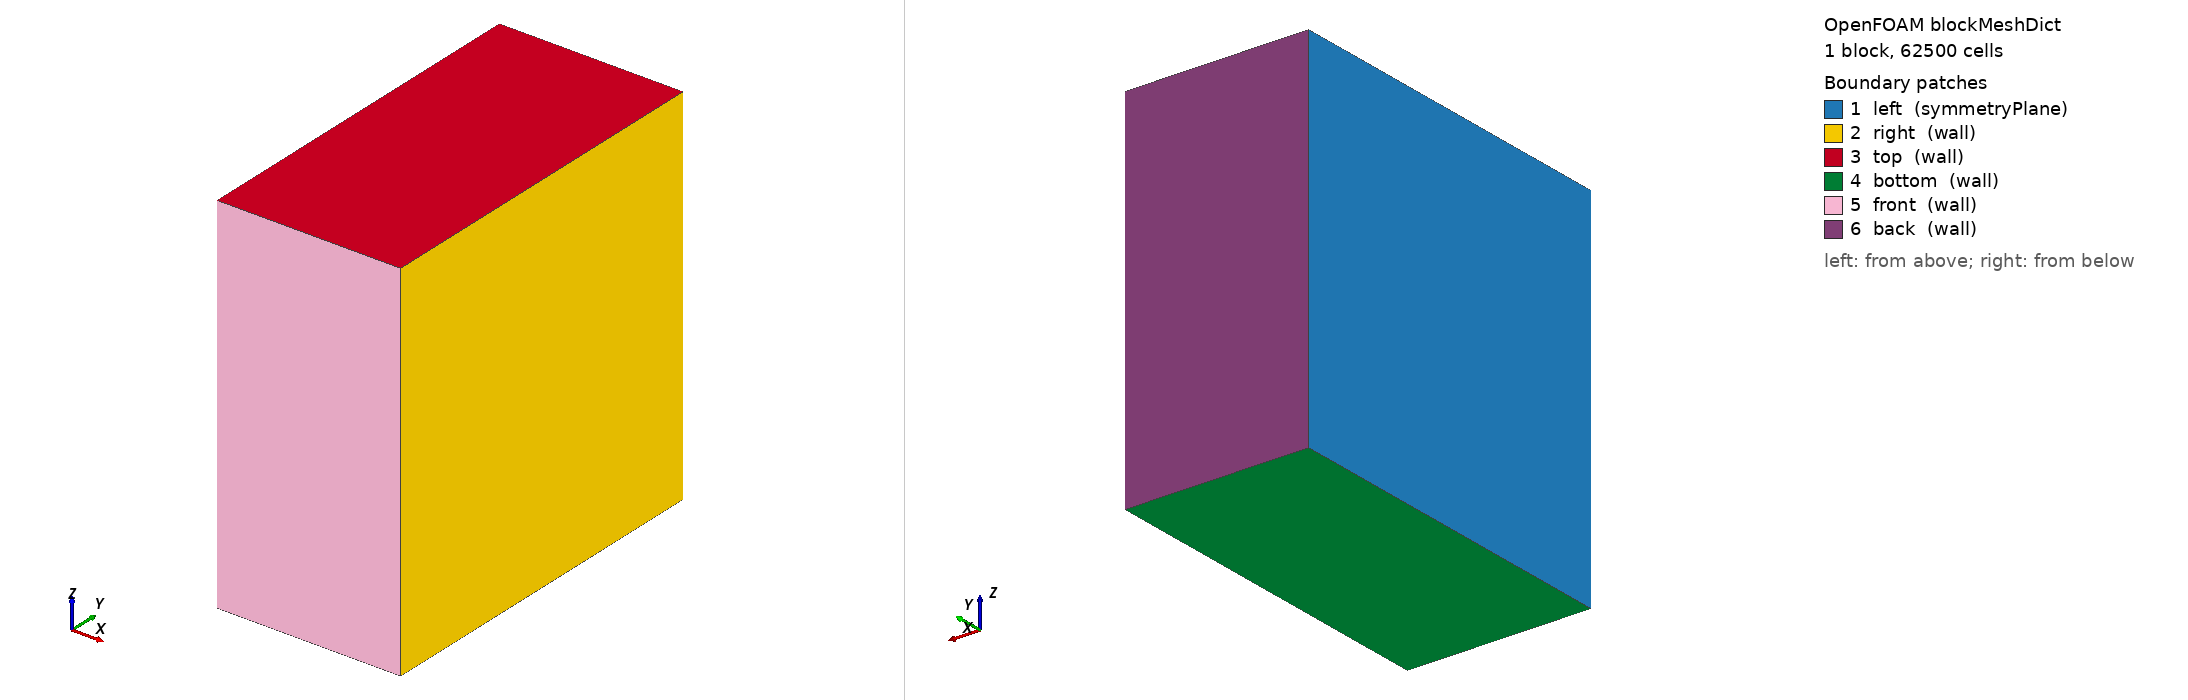

OpenFOAM case: the mesh blockMesh builds from blockMeshDict, 1 block(s), 62500 cells. Boundary patches (legend numbers): 1 left (symmetryPlane), 2 right (wall), 3 top (wall), 4 bottom (wall), 5 front (wall), 6 back (wall). Left view from above one corner, right view from below the opposite corner. Boundary conditions: 4 field file(s) under 0/ or 0.orig/; 5 of 6 drawn patches have an entry in a shipped field file.

=== system/blockMeshDict ===
/*--------------------------------*- C++ -*----------------------------------*\
| =========                 |                                                 |
| \\      /  F ield         | OpenFOAM: The Open Source CFD Toolbox           |
|  \\    /   O peration     | Version:  v1812                                 |
|   \\  /    A nd           | Web:      www.OpenFOAM.com                      |
|    \\/     M anipulation  |                                                 |
\*---------------------------------------------------------------------------*/
FoamFile
{
    version     2.0;
    format      ascii;
    class       dictionary;
    object      blockMeshDict;
}
// * * * * * * * * * * * * * * * * * * * * * * * * * * * * * * * * * * * * * //

scale   0.001; 

//define parameters for fast change of mesh 
x_min 0;       //min x-coord 
x_max 497.5;   //max x-coord 
y_min -497.5;  //min y-coord 
y_max 497.5;   //max y-coord 
z_min 0.0;     //min z-coord 
z_max 1000;    //max z-coord

x_layer 25;   //number of layers in x-coord
y_layer 50;  //number of layers in y-coord
z_layer 50;  //number of layers in z-coord 

vertices
(
    ($x_min $y_min $z_min)  //vertice 0
    ($x_max $y_min $z_min)  //1
    ($x_max $y_max $z_min)  //2
    ($x_min $y_max $z_min)  //3

    ($x_min $y_min $z_max)  //4
    ($x_max $y_min $z_max)  //5
    ($x_max $y_max $z_max)  //6
    ($x_min $y_max $z_max)  //7
);

blocks
(
    hex (0 1 2 3 4 5 6 7) ($x_layer $y_layer $z_layer) simpleGrading (1 1 1)
);

edges
(
);

boundary
(
    left
    {
        type symmetryPlane;
        faces
        (
            (0 4 7 3)
        );
     }
    right
    {
        type wall;
        faces
        (
            (2 6 5 1)
        );
     }
    top
    {
        type wall;
        faces
        (
            (4 5 6 7)
        );
     }
    bottom
    {
        type wall;
        faces
        (
            (0 3 2 1)
        );
     }
    front
    {
        type wall;
        faces
        (
            (0 1 5 4)
        );
     }
    back
    {
        type wall;
        faces
        (
            (7 6 2 3)
        );
     }
);

mergePatchPairs
(
);

// ************************************************************************* //


=== system/controlDict ===
/*--------------------------------*- C++ -*----------------------------------*\
| =========                 |                                                 |
| \\      /  F ield         | OpenFOAM: The Open Source CFD Toolbox           |
|  \\    /   O peration     | Version:  v2406                                 |
|   \\  /    A nd           | Website:  www.openfoam.com                      |
|    \\/     M anipulation  |                                                 |
\*---------------------------------------------------------------------------*/
FoamFile
{
    version     2.0;
    format      ascii;
    class       dictionary;
    location    "system";
    object      controlDict;
}
// * * * * * * * * * * * * * * * * * * * * * * * * * * * * * * * * * * * * * //

application     rhoReactingBuoyantFoam; //reactingFoam;

startFrom       startTime;

startTime       0;

endTime         1000;

deltaT          1e-4; //0.01; // Adjust based on CFL for 6.5 m/s

writeControl    adjustableRunTime;  //timeStep;

writeInterval   10;

purgeWrite      10;//0;

writeFormat     binary; //ascii;

writePrecision  6;

writeCompression off;

timeFormat      general;

timePrecision   6;

runTimeModifiable yes;

adjustTimeStep  yes;

maxCo           2.0; //1;

functions
{
    probes_H2_vertical
    {
        type            probes;
        libs            (sampling);
        writeControl    runTime;//writeTime;
        writeInterval   0.1;
        probeLocations
        (
            (0.45 0 0.04) // x=0.45 m (5 cm from right wall)
            (0.45 0 0.105)  
            (0.45 0 0.17)
            (0.45 0 0.235)
            (0.45 0 0.3)
            (0.45 0 0.365)
            (0.45 0 0.43)
            (0.45 0 0.495)
            (0.45 0 0.56)
            (0.45 0 0.625)
            (0.45 0 0.69)
            (0.45 0 0.755)
            (0.45 0 0.82)
            (0.45 0 0.885)
            (0.45 0 0.95)
        );
        fields          (H2);
    }

    probes_H2_horizontal
    {
        type            probes;
        libs            (sampling);
        //excuting and sampling frequency
        executeControl  runTime;
        executeInterval 0.1;    //execute every 0.1 s
        writeControl    runTime;
        writeInterval   0.1;    //write every 0.1 s
        probeLocations
        (
            (    0 0.0 0.95)
            ( 50e-3 0.0 0.95)
            (100e-3 0.0 0.95)
            (150e-3 0.0 0.95)
            (200e-3 0.0 0.95)
            (250e-3 0.0 0.95)
            (300e-3 0.0 0.95)
            (350e-3 0.0 0.95)
            (400e-3 0.0 0.95)
            (450e-3 0.0 0.95)
        );
        fields          (H2);
    }

    myResiduals
    {
        type            solverInfo;
        libs            ("libutilityFunctionObjects.so");

        executeControl  timeStep;
        executeInterval 100;      // Sample less frequently

        writeControl    timeStep;
        writeInterval   100;      // Write every 100 timesteps
                                  
        // List the fields to monitor (add more as needed)
        fields          (p U k epsilon h H2);

        // Optional: Set to 'yes' to also output residual fields to time directories
        // writeResidualFields yes;

        // Optional: Control when to execute (defaults to timeStep if unspecified)
        // executeControl  timeStep;
        // executeInterval 1;
    }

    massFlowVentLower
    {
        type            surfaceFieldValue;//patchFlowRate;
        libs            (fieldFunctionObjects);
        //excuting and sampling frequency
        executeControl  runTime;
        executeInterval 0.1;    //execute every 0.1 s
        writeControl    runTime;
        writeInterval   0.1;    //write every 0.1 s
        log                 true;
        writeFields         no;
        regionType      patch;
        name            vent_lower;
        operation       sum;
        fields          (phi);
    }
    massFlowVentUpper
    {
        type            surfaceFieldValue;//patchFlowRate;
        libs            (fieldFunctionObjects);
        //excuting and sampling frequency
        executeControl  runTime;
        executeInterval 0.1;    //execute every 0.1 s
        writeControl    runTime;
        writeInterval   0.1;    //write every 0.1 s
        log                 true;
        writeFields         no;
        regionType      patch;
        name            vent_upper;
        operation       sum;
        fields          (phi);
    }
}
// ************************************************************************* //


=== 0.orig/epsilon ===
/*--------------------------------*- C++ -*----------------------------------*\
| =========                 |                                                 |
| \\      /  F ield         | OpenFOAM: The Open Source CFD Toolbox           |
|  \\    /   O peration     | Version:  v2406                                 |
|   \\  /    A nd           | Website:  www.openfoam.com                      |
|    \\/     M anipulation  |                                                 |
\*---------------------------------------------------------------------------*/
FoamFile
{
    version     2.0;
    format      ascii;
    class       volScalarField;
    object      epsilon;
}
// * * * * * * * * * * * * * * * * * * * * * * * * * * * * * * * * * * * * * //

dimensions      [0 2 -3 0 0 0 0];

internalField   uniform 2.76e-6;

boundaryField
{
    left
    {
        type            symmetryPlane;
    }
    right
    {
        type            epsilonWallFunction;
        value           $internalField;
    }
    front
    {
        type            epsilonWallFunction;
        value           $internalField;
    }
    back
    {
        type            epsilonWallFunction;
        value           $internalField;
    }
    bottom_wall
    {
        type            epsilonWallFunction;
        value           $internalField;
    }
    top
    {
        type            epsilonWallFunction;
        value           $internalField;
    }
    nozzle_27mm_5mm_m
    {
        type            epsilonWallFunction;
        value           $internalField;
    }
    nozzle
    {
        type            turbulentMixingLengthDissipationRateInlet;
        mixingLength    1.03e-3;   
        phi             phi;
        k               k;
        value           $internalField;
    }
    vent_lower
    {
        type            inletOutlet;
        inletValue      $internalField;
        value           $internalField; //placeholder
    }
    vent_upper
    {
        type            inletOutlet;
        inletValue      $internalField;
        value           $internalField; //placeholder
    }
}
// ************************************************************************* //


=== 0.orig/k ===
/*--------------------------------*- C++ -*----------------------------------*\
| =========                 |                                                 |
| \\      /  F ield         | OpenFOAM: The Open Source CFD Toolbox           |
|  \\    /   O peration     | Version:  v2406                                 |
|   \\  /    A nd           | Website:  www.openfoam.com                      |
|    \\/     M anipulation  |                                                 |
\*---------------------------------------------------------------------------*/
FoamFile
{
    version     2.0;
    format      ascii;
    class       volScalarField;
    object      k;
}
// * * * * * * * * * * * * * * * * * * * * * * * * * * * * * * * * * * * * * //

dimensions      [0 2 -2 0 0 0 0];

internalField   uniform 3.75e-5; 

boundaryField
{
    left
    {
        type            symmetryPlane;
    }
    right
    {
        type            kqRWallFunction;
        value           $internalField; 
    }
    front
    {
        type            kqRWallFunction;
        value           $internalField;
    }
    back
    {
        type            kqRWallFunction;
        value           $internalField;
    }
    bottom_wall
    {
        type            kqRWallFunction;
        value           $internalField;
    }
    top
    {
        type            kqRWallFunction;
        value           $internalField;
    }
    nozzle_27mm_5mm_m
    {
        type            kqRWallFunction;
        value           $internalField;
    }
    nozzle
    {
        type            turbulentIntensityKineticEnergyInlet;
        intensity       0.1;  //turbulent intensity
        value           $internalField;
    }
    vent_lower
    {
        type            inletOutlet;
        inletValue      $internalField;
        value           $internalField; //placeholder
    }
    vent_upper
    {
        type            inletOutlet;
        inletValue      $internalField;
        value           $internalField; //placeholder
    }
}
// ************************************************************************* //


=== 0.orig/p ===
/*--------------------------------*- C++ -*----------------------------------*\
| =========                 |                                                 |
| \\      /  F ield         | OpenFOAM: The Open Source CFD Toolbox           |
|  \\    /   O peration     | Version:  v2406                                 |
|   \\  /    A nd           | Website:  www.openfoam.com                      |
|    \\/     M anipulation  |                                                 |
\*---------------------------------------------------------------------------*/
FoamFile
{
    version     2.0;
    format      ascii;
    class       volScalarField;
    object      p;
}
// * * * * * * * * * * * * * * * * * * * * * * * * * * * * * * * * * * * * * //

dimensions      [1 -1 -2 0 0 0 0];

internalField   uniform 101325;

boundaryField
{
    left
    {
        type            symmetryPlane;
    }
    right
    {
        type            zeroGradient;
    }
    front
    {
        type            zeroGradient;
    }
    back
    {
        type            zeroGradient;
    }
    bottom_wall
    {
        type            zeroGradient;
    }
    top
    {
        type            zeroGradient;
    }
    nozzle_27mm_5mm_m
    {
        type            zeroGradient;
    }
    nozzle
    {
        type            zeroGradient;
    }
    vent_lower
    {
        type            calculated;//totalPressure;  //zeroGradient;
        value           $internalField;
    }
    vent_upper
    {
        type            calculated;  //totalPressure;  //zeroGradient;
        value           $internalField;
    }
}
// ************************************************************************* //


=== 0.orig/p_rgh ===
/*--------------------------------*- C++ -*----------------------------------*\
| =========                 |                                                 |
| \\      /  F ield         | OpenFOAM: The Open Source CFD Toolbox           |
|  \\    /   O peration     | Version:  v2406                                 |
|   \\  /    A nd           | Website:  www.openfoam.com                      |
|    \\/     M anipulation  |                                                 |
\*---------------------------------------------------------------------------*/
FoamFile
{
    version     2.0;
    format      ascii;
    class       volScalarField;
    object      p_rgh;
}
// * * * * * * * * * * * * * * * * * * * * * * * * * * * * * * * * * * * * * //

dimensions      [1 -1 -2 0 0 0 0];

internalField   uniform 101325;

boundaryField
{
    left
    {
        type            symmetryPlane;
    }
    right
    {
        type            fixedFluxPressure; //zeroGradient;
    }
    front
    {
        type            fixedFluxPressure; //zeroGradient;
    }
    back
    {
        type            fixedFluxPressure; //zeroGradient;
    }
    bottom_wall
    {
        type            fixedFluxPressure; //zeroGradient;
    }
    top
    {
        type            fixedFluxPressure; //zeroGradient;
    }
    nozzle_27mm_5mm_m
    {
        type            fixedFluxPressure; //zeroGradient;
    }
    nozzle
    {
        type            fixedFluxPressure; //zeroGradient;
    }
    vent_lower
    {
        type            prghTotalPressure;//totalPressure;
        p0              uniform 101325;//$internalField;
    }
    vent_upper
    {
        type            fixedFluxPressure;
    }
}
// ************************************************************************* //
